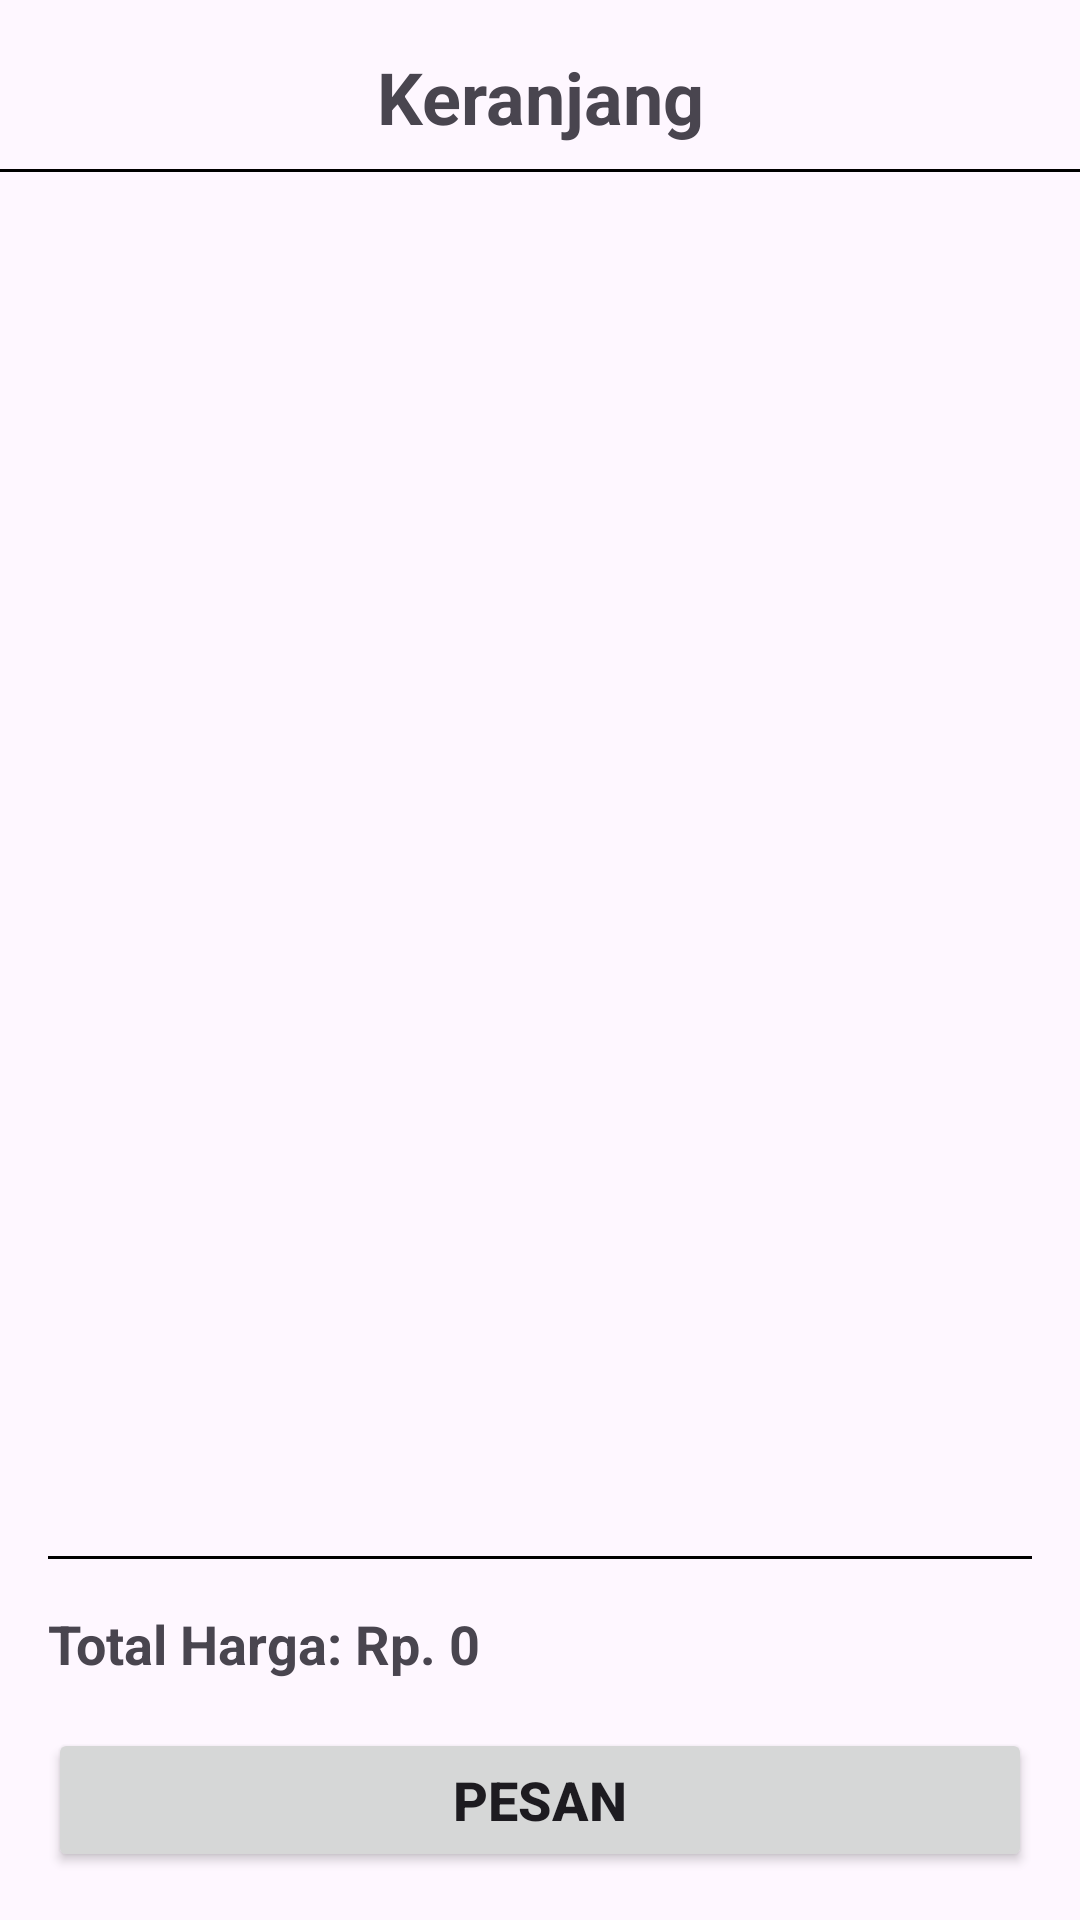

The Android layout XML behind this screen, and the referenced resources:
<!-- AndroidManifest.xml: application theme Theme.Binarchallengech5 -->
<!-- res/layout/fragment_cart.xml -->
<?xml version="1.0" encoding="utf-8"?>
<FrameLayout xmlns:android="http://schemas.android.com/apk/res/android"
    xmlns:app="http://schemas.android.com/apk/res-auto"
    xmlns:tools="http://schemas.android.com/tools"
    android:layout_width="match_parent"
    android:layout_height="match_parent"
    tools:context=".fragment.CartFragment">

    <androidx.constraintlayout.widget.ConstraintLayout
        android:layout_width="match_parent"
        android:layout_height="match_parent">
        <TextView
            android:id="@+id/txtCartTitle"
            android:layout_width="wrap_content"
            android:layout_height="wrap_content"
            android:text="Keranjang"
            android:textSize="24sp"
            android:textStyle="bold"
            android:layout_marginTop="16dp"
            app:layout_constraintStart_toStartOf="parent"
            app:layout_constraintEnd_toEndOf="parent"
            app:layout_constraintTop_toTopOf="parent"/>

        <View
            android:id="@+id/dividerTop"
            android:layout_width="match_parent"
            android:layout_height="1dp"
            android:layout_marginTop="8dp"
            android:background="@color/black"
            app:layout_constraintTop_toBottomOf="@+id/txtCartTitle"/>

        <androidx.recyclerview.widget.RecyclerView
            android:id="@+id/recyclerView"
            android:layout_width="match_parent"
            android:layout_height="wrap_content"
            android:layout_margin="20dp"
            app:layout_constraintTop_toBottomOf="@+id/dividerTop" />

        <LinearLayout
            android:id="@+id/bottomContainer"
            android:layout_width="match_parent"
            android:layout_height="wrap_content"
            android:orientation="vertical"
            app:layout_constraintBottom_toBottomOf="parent"
            app:layout_constraintStart_toStartOf="parent"
            app:layout_constraintEnd_toEndOf="parent"
            android:padding="16dp">

            <View
                android:layout_width="match_parent"
                android:layout_height="1dp"
                android:background="@color/black" />
            <TextView
                android:id="@+id/txtTotalPrice"
                android:layout_width="wrap_content"
                android:layout_height="wrap_content"
                android:text="Total Harga: Rp. 0"
                android:textSize="18sp"
                android:textStyle="bold"
                android:layout_marginTop="16dp"/>
            <Button
                android:id="@+id/btnPlaceOrder"
                android:layout_width="match_parent"
                android:layout_height="wrap_content"
                android:text="Pesan"
                android:textSize="18sp"
                android:textStyle="bold"
                android:layout_marginTop="16dp"/>
        </LinearLayout>
    </androidx.constraintlayout.widget.ConstraintLayout>

</FrameLayout>
<!-- resources referenced by this layout -->
<resources>
  <style name="Theme.Binarchallengech5" parent="Base.Theme.Binarchallengech5" />
  <style name="Base.Theme.Binarchallengech5" parent="Theme.Material3.DayNight.NoActionBar">
          
          
      </style>
  <!-- not gathered from this repository: default colours our renderer supplied (Android Studio template values) -->
  <color name="black">#FF000000</color>
</resources>
